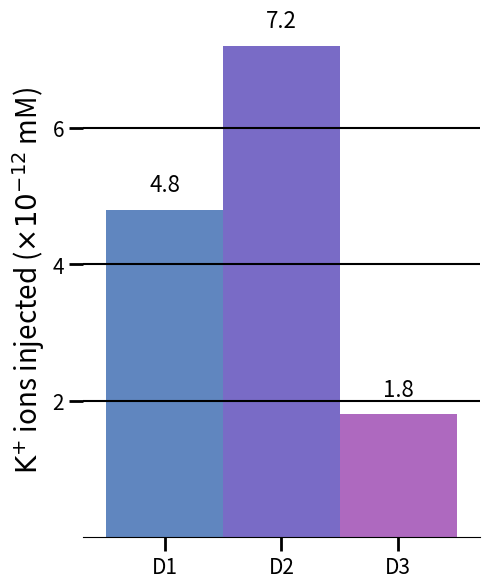

Here is the Python script that generated this plot:
import os
import matplotlib.pyplot as plt
import numpy as np

c_D1 = "#6086BF"
c_D2 = "#796BC6"
c_D3 = "#AE69BF"

# --- Data ---
labels = [r'D1', r'D2', r'D3']

vol_D1 = 4.8
vol_D2 = 7.2
vol_D3 = 1.8
values = [vol_D1, vol_D2, vol_D3]
percentages = ['4.8', '7.2', '1.8']

colors = [c_D1, c_D2, c_D3]

# --- Create Plot ---
fig, ax = plt.subplots(figsize=(5, 6))

bar_width = 0.25

# Calculate exact flush positions (left edge aligned)
x = np.arange(len(labels)) * bar_width

# Align='edge' guarantees bars start exactly where the previous ends
bars = ax.bar(x, values, color=colors, width=bar_width, align='edge', edgecolor='none')

# Add percentage labels above bars
for bar, pct in zip(bars, percentages):
    height = bar.get_height() + 0.2
    ax.text(bar.get_x() + bar.get_width()/2, height + 0.001, pct,
            ha='center', va='bottom', fontsize=16)

# --- Styling ---
ax.set_ylabel(r'$\rm K^{+}$ ions injected ($\times 10^{-12}$ mM)', fontsize=20)

ax.spines['top'].set_visible(False)
ax.spines['right'].set_visible(False)
ax.spines['left'].set_visible(False)

# Set x-limits directly to the outer edges of the combined block
total_width = len(labels) * bar_width
padding = 0.05  # Margin on left and right side of the entire block
ax.set_xlim(-padding, total_width + padding)

# Customize grid
ax.yaxis.grid(True, color='black', linewidth=1.5)
ax.set_axisbelow(False)

# Place ticks directly in the center of each edge-aligned bar
tick_positions = x + (bar_width / 2)
plt.xticks(tick_positions, labels, fontsize=15)
plt.yticks([2, 4, 6], fontsize=15)
ax.tick_params(direction='out', length=10, width=2)

plt.tight_layout()

os.makedirs("results", exist_ok=True)
plt.savefig("results/barplot_K_injection.png")
